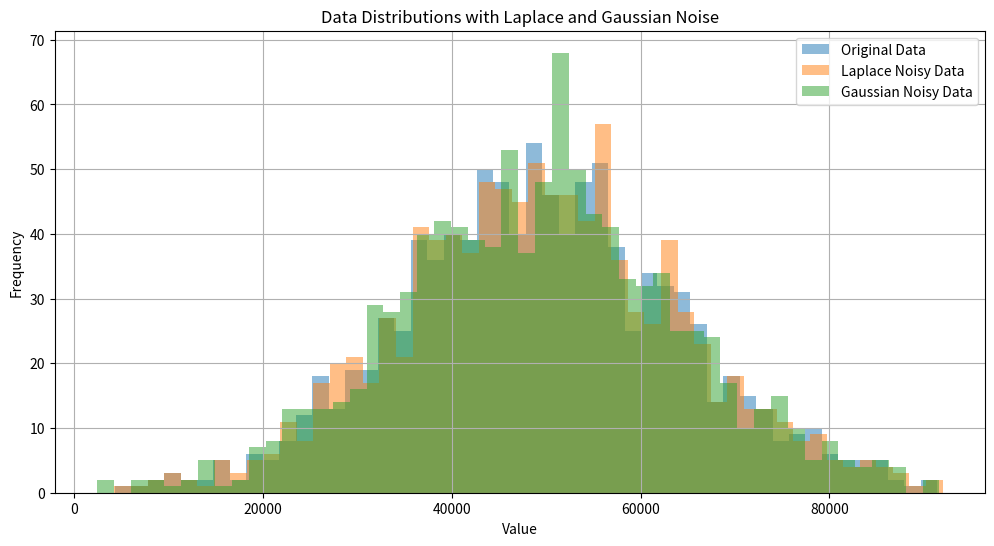

Recreate this plot in Python.
import numpy as np
import matplotlib.pyplot as plt

# Parameters
n = 1000
true_mean = 50000
true_std = 15000
epsilon = 1.0
delta = 1e-5
sensitivity = 500  # example for mean query

# Generate synthetic data
np.random.seed(0)
data = np.random.normal(loc=true_mean, scale=true_std, size=n)
true_output = np.mean(data)

# Laplace noise
laplace_scale = sensitivity / epsilon
laplace_noise = np.random.laplace(loc=0, scale=laplace_scale, size=n)
laplace_noisy_data = data + laplace_noise
laplace_noisy_output = np.mean(laplace_noisy_data)

# Gaussian noise
gaussian_std = np.sqrt(2 * np.log(1.25 / delta)) * sensitivity / epsilon
gaussian_noise = np.random.normal(loc=0, scale=gaussian_std, size=n)
gaussian_noisy_data = data + gaussian_noise
gaussian_noisy_output = np.mean(gaussian_noisy_data)

# Compute SNRs
signal_var = np.var(data)
laplace_noise_var = np.var(laplace_noise)
gaussian_noise_var = np.var(gaussian_noise)

snr_laplace = signal_var / laplace_noise_var
snr_gaussian = signal_var / gaussian_noise_var

# Plotting distributions
plt.figure(figsize=(12, 6))
plt.hist(data, bins=50, alpha=0.5, label='Original Data')
plt.hist(laplace_noisy_data, bins=50, alpha=0.5, label='Laplace Noisy Data')
plt.hist(gaussian_noisy_data, bins=50, alpha=0.5, label='Gaussian Noisy Data')
plt.legend()
plt.title("Data Distributions with Laplace and Gaussian Noise")
plt.xlabel("Value")
plt.ylabel("Frequency")
plt.grid(True)
plt.show()

(signal_var, laplace_noise_var, gaussian_noise_var, snr_laplace, snr_gaussian)

"""
(np.float64(219202752.6702347),
 np.float64(529184.9695509374),
 np.float64(5399912.044085224),
 np.float64(414.2270950292647),
 np.float64(40.59376354293358))
"""